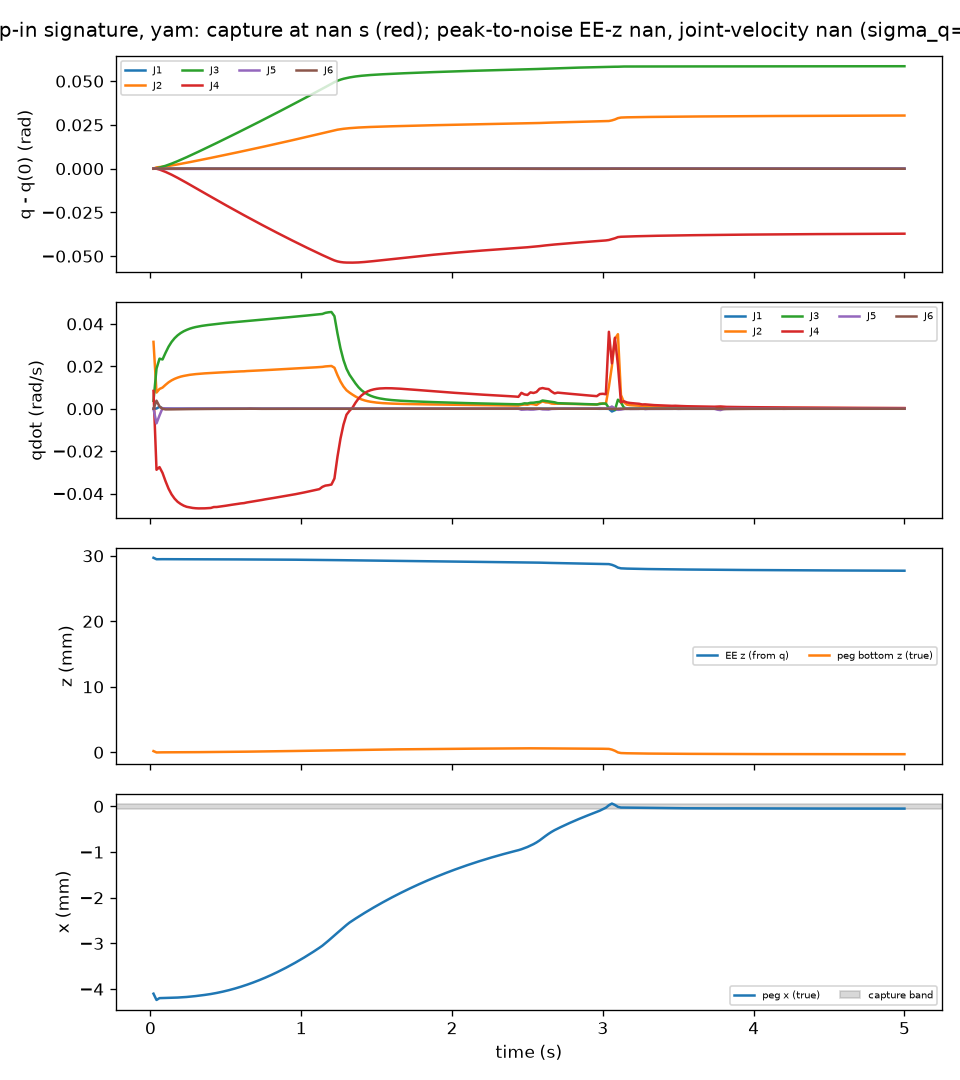

Values plotted in this chart, from the file beside it:
t, peg_x, peg_z, ee_z, q1, q2, q3, q4, q5, q6, qd1, qd2, qd3, qd4, qd5, qd6
0.02, -0.0041, 0.0001889, 0.0297, -4.8035159678177353e-08, 2.378, 1.133, -0.3261, 3.1150775483810265e-07, -9.795540125389534e-08, 9.360370340045475e-07, 0.03153, 0.003752, 0.008407, 1.4684938933258998e-05, -1.2494111875375999e-05
0.04, -0.004238, -1.5670639305326306e-05, 0.02948, 2.1359798362135795e-07, 2.379, 1.133, -0.3261, -1.5611433880861198e-05, 8.29901394002721e-06, 0.0001113, 0.007636, 0.01891, -0.02876, -0.006883, 0.003808
0.06, -0.004197, -1.6410436831648667e-06, 0.02949, 1.766690069576317e-05, 2.379, 1.134, -0.3266, -0.0001562, 5.253548352004658e-05, 0.00093, 0.009329, 0.02362, -0.02751, -0.003134, 0.001074
0.08, -0.004194, 1.2089362831924078e-06, 0.02949, 2.7294327204999078e-05, 2.379, 1.134, -0.3272, -0.0001548, 6.301765155092374e-05, 0.0002098, 0.009985, 0.02323, -0.03024, 0.00029, -3.039207104908078e-05
0.1, -0.004193, 2.390630760212842e-06, 0.02949, 2.970019865125132e-05, 2.379, 1.135, -0.3279, -0.0001511, 5.868302281461978e-05, 7.333647290515142e-05, 0.01129, 0.02639, -0.03417, 0.0001377, -0.0003022
0.12, -0.004192, 3.850482202666372e-06, 0.02948, 3.081491931227837e-05, 2.379, 1.135, -0.3287, -0.0001488, 5.253211540034971e-05, 4.651336963553157e-05, 0.01246, 0.02926, -0.03768, 0.0001095, -0.0003076
0.14, -0.00419, 5.576476764163063e-06, 0.02948, 3.1665869710843466e-05, 2.38, 1.136, -0.3295, -0.0001467, 4.673532352087028e-05, 4.04070609261274e-05, 0.01339, 0.03151, -0.04037, 0.0001006, -0.0002802
0.16, -0.004188, 7.546401562058547e-06, 0.02948, 3.244564984307785e-05, 2.38, 1.136, -0.3304, -0.0001448, 4.1510403341986317e-05, 3.8175498515306326e-05, 0.01411, 0.03325, -0.04237, 9.566641230463046e-05, -0.0002519
0.18, -0.004185, 9.731405905460955e-06, 0.02948, 3.3190328429612586e-05, 2.38, 1.137, -0.3313, -0.0001429, 3.6825023516526265e-05, 3.6667867186684345e-05, 0.01467, 0.03461, -0.04385, 9.163374927030052e-05, -0.0002262
0.2, -0.004181, 1.21415682449999e-05, 0.02948, 3.393413740612643e-05, 2.381, 1.138, -0.3322, -0.0001416, 3.361387040790028e-05, 3.638517273317611e-05, 0.01514, 0.03568, -0.04487, 8.377982266273618e-05, -0.0001921
0.22, -0.004177, 1.4645012822056547e-05, 0.02948, 3.463364766772423e-05, 2.381, 1.139, -0.3332, -0.0001398, 2.9695046935789747e-05, 3.419943147294651e-05, 0.01547, 0.03652, -0.04567, 8.808839158461346e-05, -0.0001932
0.24, -0.004172, 1.7403118047348842e-05, 0.02947, 3.5298530283969215e-05, 2.381, 1.139, -0.3342, -0.0001381, 2.6119875370493836e-05, 3.221527697439585e-05, 0.01575, 0.03718, -0.04622, 9.030095021560134e-05, -0.0001741
0.26, -0.004166, 2.0264358871174837e-05, 0.02947, 3.592300381730968e-05, 2.382, 1.14, -0.3351, -0.0001363, 2.288831520596534e-05, 3.070498332199127e-05, 0.01599, 0.03774, -0.04649, 8.914134205505069e-05, -0.0001578
0.28, -0.004159, 2.338397248316526e-05, 0.02947, 3.6522060012955434e-05, 2.382, 1.141, -0.3361, -0.0001346, 1.9985055767704246e-05, 2.948660729921359e-05, 0.01618, 0.03817, -0.04676, 8.681358542911518e-05, -0.0001415
0.3, -0.004152, 2.6666505000438878e-05, 0.02947, 3.7097288128998824e-05, 2.382, 1.142, -0.3371, -0.0001329, 1.7394035336678353e-05, 2.8317012361815917e-05, 0.01633, 0.03853, -0.0469, 8.455057120776682e-05, -0.0001266
0.32, -0.004144, 3.0089567804564288e-05, 0.02947, 3.764955670835794e-05, 2.383, 1.143, -0.3381, -0.0001313, 1.508494203872206e-05, 2.7189236538592797e-05, 0.01647, 0.03882, -0.04697, 8.230927994102178e-05, -0.0001133
0.34, -0.004136, 3.365431726323753e-05, 0.02947, 3.8179626508960306e-05, 2.383, 1.144, -0.3391, -0.0001297, 1.302409756199095e-05, 2.611930302374551e-05, 0.01658, 0.03907, -0.04697, 8.017792758751903e-05, -0.0001017
0.36, -0.004127, 3.734362235763289e-05, 0.02947, 3.868878717688852e-05, 2.383, 1.144, -0.3401, -0.0001281, 1.1185254054034546e-05, 2.5086139224233982e-05, 0.01668, 0.03928, -0.04694, 7.809965362119413e-05, -9.116966041758442e-05
0.38, -0.004117, 4.116925243963232e-05, 0.02946, 3.91777236780562e-05, 2.384, 1.145, -0.3411, -0.0001266, 9.542151889193917e-06, 2.4094951907767325e-05, 0.01677, 0.03947, -0.04686, 7.610649134021051e-05, -8.197317034803411e-05
0.4, -0.004107, 4.512357950708923e-05, 0.02946, 3.964735417126952e-05, 2.384, 1.146, -0.3421, -0.0001251, 8.071345123717337e-06, 2.3185969754436488e-05, 0.01686, 0.03964, -0.04676, 7.390054116788348e-05, -7.39558860763203e-05
0.42, -0.004096, 4.928027918083e-05, 0.02946, 3.989850195635498e-05, 2.384, 1.147, -0.343, -0.0001213, 7.121664978429095e-06, 2.1012555262503286e-05, 0.01699, 0.0398, -0.04633, 0.0001125, -3.643514581418354e-05
0.44, -0.004083, 5.329083013050351e-05, 0.02946, 4.0317184990002775e-05, 2.385, 1.148, -0.344, -0.0001196, 6.2175677135693625e-06, 2.024170080441131e-05, 0.01704, 0.04002, -0.04631, 7.598285143534384e-05, -5.580281627450059e-05
0.46, -0.00407, 5.7682140908149604e-05, 0.02946, 4.070583100623105e-05, 2.385, 1.148, -0.345, -0.0001182, 5.184837651831722e-06, 1.912798371503459e-05, 0.0171, 0.04017, -0.04612, 7.063846039798454e-05, -5.4705510586996306e-05
0.48, -0.004055, 6.221982741186349e-05, 0.02946, 4.107461053879793e-05, 2.385, 1.149, -0.346, -0.0001168, 4.224654520335866e-06, 1.8193705994826663e-05, 0.01718, 0.04032, -0.04591, 6.803227954303037e-05, -4.9993676954284865e-05
0.5, -0.004039, 6.687972950469856e-05, 0.02946, 4.1425261978136664e-05, 2.386, 1.15, -0.3469, -0.0001155, 3.3604884183979085e-06, 1.730603281039419e-05, 0.01725, 0.04046, -0.0457, 6.592115361928352e-05, -4.5282168895727046e-05
0.52, -0.004023, 7.171239811454289e-05, 0.02946, 4.17869758964284e-05, 2.386, 1.151, -0.3479, -0.0001144, 2.438919738570388e-06, 1.8718830692454774e-05, 0.01733, 0.04059, -0.04547, 5.357090412945432e-05, -5.639294956798514e-05
0.54, -0.004006, 7.661734404265652e-05, 0.02945, 4.219702337354869e-05, 2.387, 1.152, -0.3489, -0.0001137, 1.314334277938172e-06, 1.9094643483382912e-05, 0.01741, 0.04073, -0.04525, 4.852136665166753e-05, -5.4769955286925156e-05
0.56, -0.003987, 8.159835856710873e-05, 0.02945, 4.252230365053553e-05, 2.387, 1.153, -0.3498, -0.0001125, 5.884277250959521e-07, 1.5378213092828563e-05, 0.01748, 0.04088, -0.04505, 6.0616831710168845e-05, -3.2569050649245526e-05
0.58, -0.003968, 8.673990097407547e-05, 0.02945, 4.2815099938684555e-05, 2.387, 1.154, -0.3508, -0.0001114, 8.532068000654429e-08, 1.42956128022991e-05, 0.01755, 0.04101, -0.04483, 5.88389619602145e-05, -2.7044173532612464e-05
0.6, -0.003947, 9.200355541535976e-05, 0.02945, 4.3089255193159336e-05, 2.388, 1.154, -0.3517, -0.0001102, -3.456509585583432e-07, 1.344619640726441e-05, 0.01762, 0.04114, -0.04461, 5.7255631334013944e-05, -2.4410123415410597e-05
0.62, -0.003926, 9.747989646016753e-05, 0.02945, 4.334430932690637e-05, 2.388, 1.155, -0.3527, -0.0001091, -7.042792309980361e-07, 1.109764481309498e-05, 0.01766, 0.04128, -0.04447, 6.167949640123028e-05, -7.81143256397852e-06
0.64, -0.003904, 0.0001029, 0.02945, 4.3560874810217006e-05, 2.388, 1.156, -0.3536, -0.0001079, -8.356567671775343e-07, 1.2049459079937017e-05, 0.01778, 0.04139, -0.04416, 4.637056567886806e-05, -1.4134644183753516e-06
0.66, -0.003881, 0.0001085, 0.02944, 4.374114686801499e-05, 2.389, 1.157, -0.3545, -0.0001067, -3.169409900142471e-07, -1.7523372081046819e-07, 0.01784, 0.04151, -0.04395, 0.0001217, 3.512934023489489e-05
0.68, -0.003857, 0.0001143, 0.02944, 4.387160623647754e-05, 2.389, 1.158, -0.3554, -0.0001054, 2.3523195572474772e-08, 9.63318946501132e-06, 0.01791, 0.04164, -0.04369, 4.496343959352653e-05, 5.351861389071416e-06
0.7, -0.003832, 0.0001201, 0.02944, 4.409033768555841e-05, 2.389, 1.159, -0.3564, -0.0001048, 2.4385683280943756e-07, 1.0226928046865459e-05, 0.01798, 0.04177, -0.04346, 4.204999430874896e-05, -8.975921045154809e-06
0.72, -0.003806, 0.0001261, 0.02944, 4.425261694266913e-05, 2.39, 1.16, -0.3573, -0.0001037, -9.338345241772901e-08, 8.464105782938555e-06, 0.01805, 0.0419, -0.04322, 5.0944120612288324e-05, -2.732711568105161e-05
0.74, -0.003779, 0.0001322, 0.02944, 4.4391259262570914e-05, 2.39, 1.161, -0.3582, -0.0001026, -6.579135587235892e-07, 7.938589133830432e-06, 0.01813, 0.04202, -0.04298, 5.041043699212387e-05, -3.50704764602626e-05
0.76, -0.003751, 0.0001385, 0.02943, 4.4617113418852486e-05, 2.391, 1.161, -0.3591, -0.0001022, -1.2455863563030036e-06, 1.0443621709803586e-05, 0.01822, 0.04215, -0.04271, 3.193229371080794e-05, -2.8504964641473854e-05
0.78, -0.003722, 0.0001449, 0.02943, 4.480721376458727e-05, 2.391, 1.162, -0.36, -0.0001015, -1.8521345907827719e-06, 8.340689987958731e-06, 0.01828, 0.04228, -0.04249, 4.393625505523109e-05, -3.42113762440889e-05
0.8, -0.003692, 0.0001514, 0.02943, 4.495745494466766e-05, 2.391, 1.163, -0.3609, -0.0001006, -2.4819859196156667e-06, 7.487493129496727e-06, 0.01835, 0.04241, -0.04225, 4.2943666290650656e-05, -2.732508751816931e-05
0.82, -0.003662, 0.000158, 0.02943, 4.5092174707524775e-05, 2.392, 1.164, -0.3618, -9.97339665400934e-05, -2.789972272357435e-06, 6.41081867196776e-06, 0.01843, 0.04254, -0.04201, 4.2167762370913284e-05, -1.5212812498038853e-05
0.84, -0.00363, 0.0001647, 0.02942, 4.521102602022563e-05, 2.392, 1.165, -0.3627, -9.893026413910499e-05, -2.983319225862451e-06, 5.769148926269055e-06, 0.01851, 0.04266, -0.04177, 4.083949972642086e-05, -1.2745370034548376e-05
0.86, -0.003598, 0.0001716, 0.02942, 4.531814186183808e-05, 2.393, 1.166, -0.3636, -9.815099873613821e-05, -3.148292050434642e-06, 5.213769075619855e-06, 0.01858, 0.04279, -0.04153, 3.968833596874862e-05, -1.1842102587418906e-05
0.88, -0.003564, 0.0001787, 0.02942, 4.541474819329524e-05, 2.393, 1.167, -0.3645, -9.739562003560799e-05, -3.299712514452393e-06, 4.72587755358038e-06, 0.01866, 0.04291, -0.04129, 3.838922888505916e-05, -1.1433959566684795e-05
0.9, -0.00353, 0.0001858, 0.02942, 4.550121678546724e-05, 2.393, 1.168, -0.3653, -9.666153620930137e-05, -3.4432879041010158e-06, 4.233703319699925e-06, 0.01873, 0.04304, -0.04105, 3.7355452179599046e-05, -1.126534980588257e-05
0.92, -0.003495, 0.0001931, 0.02941, 4.557558496107297e-05, 2.394, 1.169, -0.3662, -9.593440189689096e-05, -3.56082186259784e-06, 3.728848850450982e-06, 0.01881, 0.04316, -0.0408, 3.628230320076046e-05, -1.020691273354425e-05
0.94, -0.003459, 0.0002005, 0.02941, 4.5652866174837444e-05, 2.394, 1.169, -0.3671, -9.53438035492933e-05, -3.556727463563924e-06, -9.35982250368582e-07, 0.01889, 0.04329, -0.04058, 6.727630138320126e-05, -5.582125552296551e-06
0.96, -0.003422, 0.000208, 0.02941, 4.558732396192641e-05, 2.394, 1.17, -0.3679, -9.398247068453982e-05, -3.106103400726029e-06, 7.93815348496051e-07, 0.01896, 0.04341, -0.04029, 3.570515217689596e-05, 7.314417624857173e-06
0.98, -0.003384, 0.0002157, 0.0294, 4.5580603197850115e-05, 2.395, 1.171, -0.3688, -9.314987475137725e-05, -2.9904086400982836e-06, 1.238131608334233e-06, 0.01904, 0.04355, -0.04002, 3.359521255682026e-05, -8.088775103726072e-06
1, -0.003346, 0.0002236, 0.0294, 4.5442570412000744e-05, 2.395, 1.172, -0.3697, -9.155601641326613e-05, -2.7148698741170996e-06, -6.629648960501985e-07, 0.01911, 0.04368, -0.03974, 3.593225395346751e-05, -1.0481119778826951e-05
1.02, -0.003306, 0.0002317, 0.02939, 4.5266015721950234e-05, 2.396, 1.173, -0.3705, -8.97506063773748e-05, -2.5812008530603502e-06, -4.217428722567232e-06, 0.0192, 0.04382, -0.03944, 4.863980507654133e-05, 1.291296473307414e-05
1.04, -0.003266, 0.0002399, 0.02939, 4.536172264964375e-05, 2.396, 1.174, -0.3713, -8.981149894153537e-05, -2.9795824404048954e-06, -8.413841630196043e-07, 0.01928, 0.04397, -0.03914, 3.878471246811672e-05, -3.987260371161395e-06
1.06, -0.003225, 0.0002483, 0.02939, 4.540888720847805e-05, 2.396, 1.175, -0.3722, -8.960286317478473e-05, -3.1551335227602836e-06, -7.275394725279673e-07, 0.01937, 0.04412, -0.03882, 3.5588542395618605e-05, -7.486969247001969e-06
1.08, -0.003183, 0.000257, 0.02938, 4.545431333946905e-05, 2.397, 1.176, -0.373, -8.935267183899852e-05, -3.7100856573593705e-06, 1.2016771016480526e-08, 0.01946, 0.04427, -0.03852, 3.2741916353074554e-05, -2.3565069946103684e-05
1.1, -0.003139, 0.0002658, 0.02938, 4.5439628590866095e-05, 2.397, 1.177, -0.3738, -8.87167418355888e-05, -3.822801913539693e-06, -8.036447518071078e-07, 0.01955, 0.04442, -0.0382, 3.267164833096072e-05, -1.012695863201634e-05
1.12, -0.003095, 0.0002747, 0.02937, 4.5381612899306724e-05, 2.398, 1.178, -0.3746, -8.782451039128045e-05, -3.8284580315214764e-06, -2.6205333999196096e-07, 0.01966, 0.04457, -0.03788, 2.135381400038724e-05, -2.4623280660557354e-05
1.14, -0.003049, 0.0002839, 0.02937, 4.535073051715814e-05, 2.398, 1.179, -0.3754, -8.716907565860393e-05, -4.2720272408702514e-06, -2.9501124799615247e-06, 0.01975, 0.04469, -0.03681, 4.1077197944946736e-05, -2.839460760954379e-05
1.16, -0.002996, 0.0002928, 0.02936, 4.5269082115423907e-05, 2.399, 1.18, -0.3762, -8.637186761068461e-05, -4.782347063597286e-06, -3.2389779108039676e-06, 0.01996, 0.04521, -0.03622, 2.8903497708878916e-05, -3.3007939138919413e-05
1.18, -0.00294, 0.0003022, 0.02936, 4.52111752546421e-05, 2.399, 1.18, -0.377, -8.591521176598133e-05, -5.387983853727737e-06, -2.6887785188267306e-06, 0.02008, 0.04547, -0.03603, 2.2694217976479738e-05, -3.5089637412105034e-05
1.2, -0.002883, 0.0003117, 0.02935, 4.5168193380916036e-05, 2.399, 1.181, -0.3778, -8.552805938141978e-05, -6.304839184333946e-06, -1.4319065053954223e-06, 0.02017, 0.04561, -0.03573, 1.8392355870240238e-05, -5.407044388415969e-05
... 190 more rows
